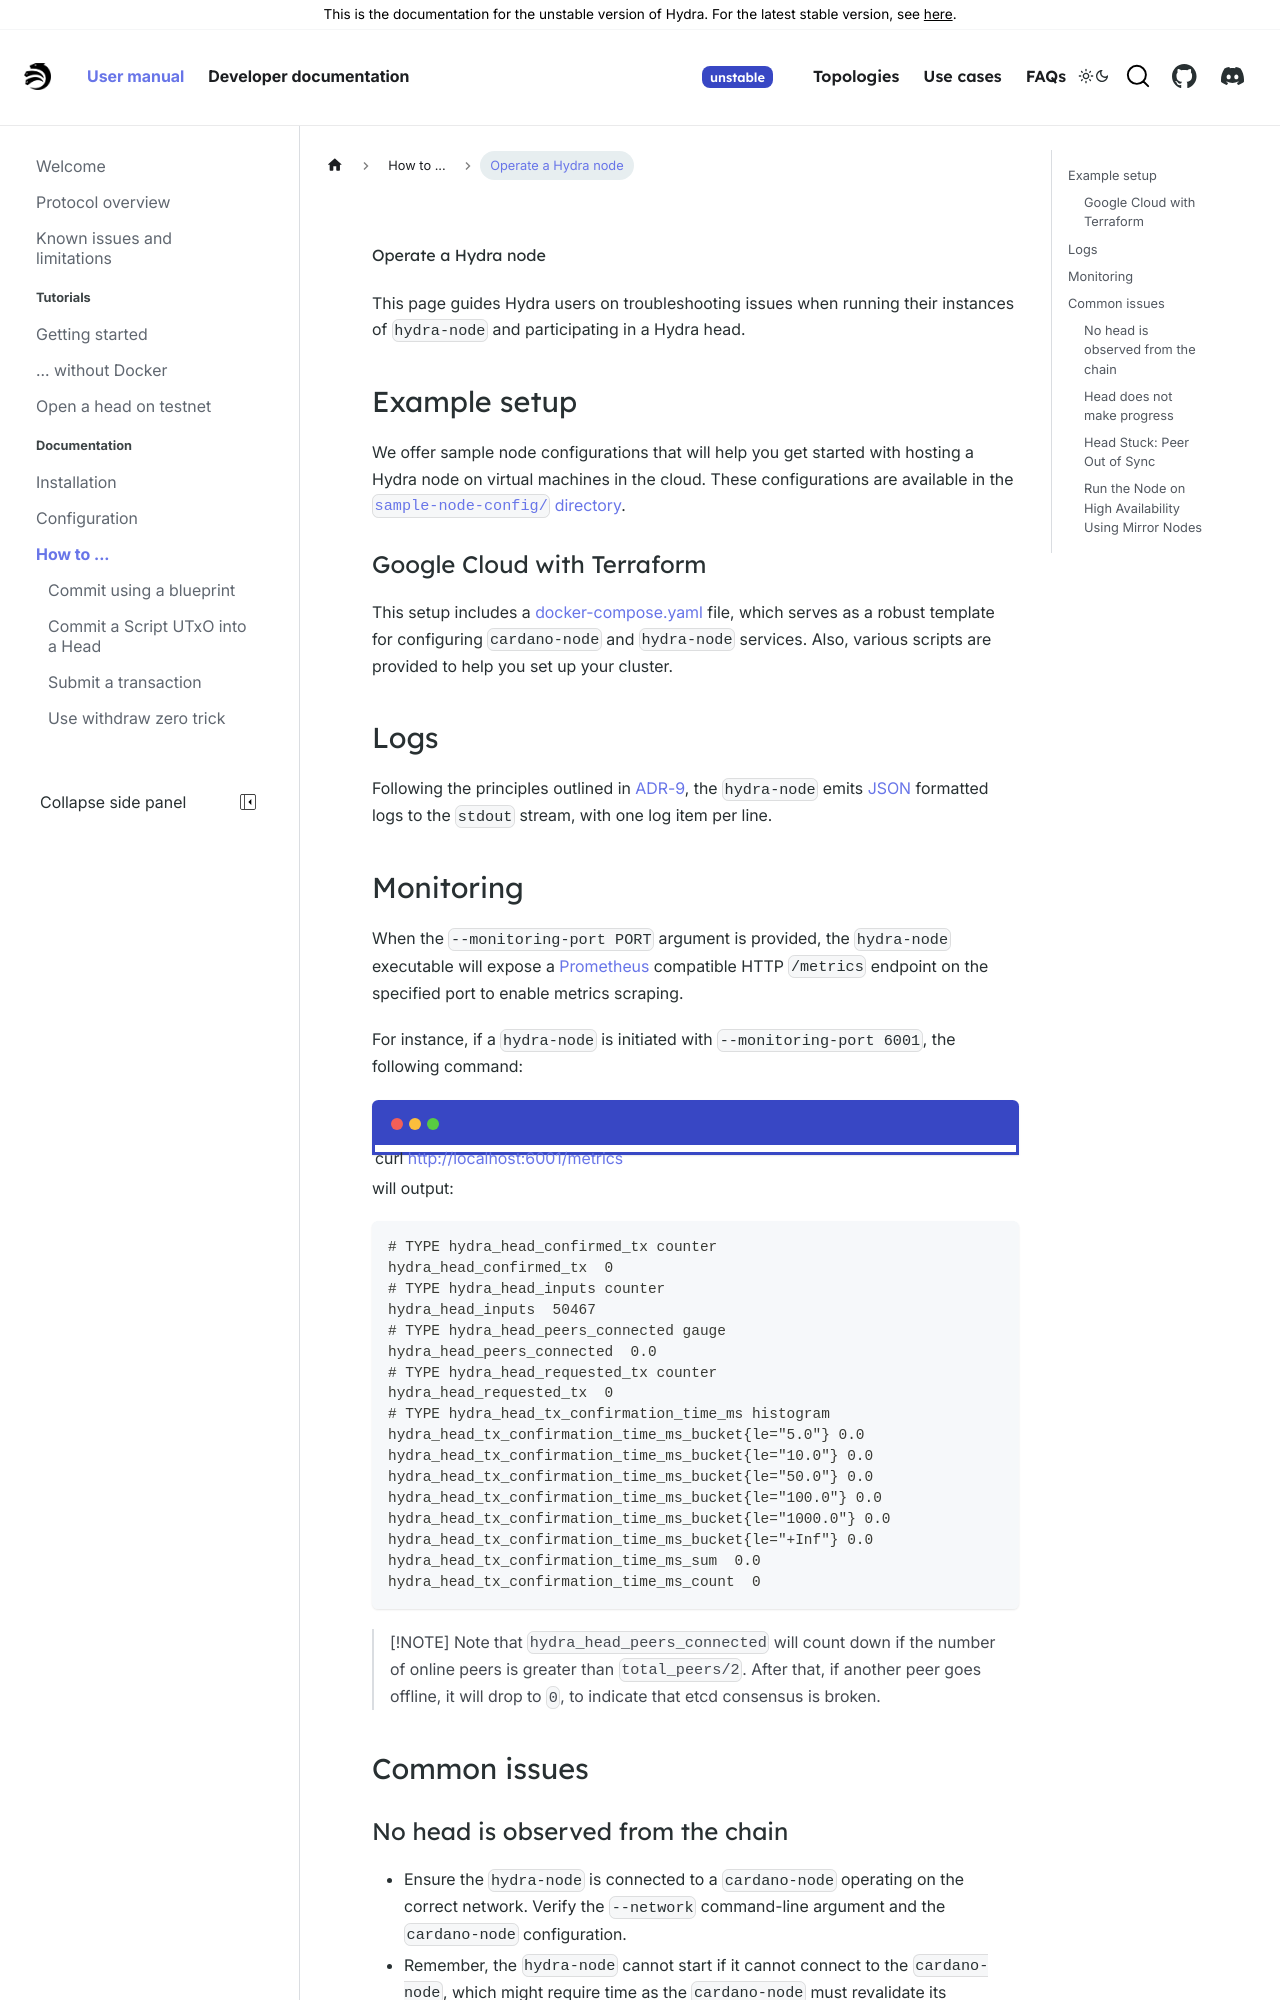

repository: chrono-ranger742wc/hydra · page: head-protocol/unstable/docs/how-to/operating-hydra.html · generator: docusaurus

---
sidebar_position: 7
---

# Operate a Hydra node

```mdx-code-block
import TerminalWindow from '@site/src/components/TerminalWindow';
```

This page guides Hydra users on troubleshooting issues when running their instances of `hydra-node` and participating in a Hydra head.

## Example setup

We offer sample node configurations that will help you get started with hosting a Hydra node on virtual machines in the cloud. These configurations are available in the [`sample-node-config/` directory](https://github.com/cardano-scaling/hydra/tree/master/sample-node-config/).


### Google Cloud with Terraform

This setup includes a [docker-compose.yaml](https://github.com/cardano-scaling/hydra/blob/master/sample-node-config/gcp/docker-compose.yaml) file, which serves as a robust template for configuring `cardano-node` and `hydra-node` services. Also, various scripts are provided to help you set up your cluster.

## Logs

Following the principles outlined in [ADR-9](/adr/9), the `hydra-node` emits [JSON](https://json.org) formatted logs to the `stdout` stream, with one log item per line.

## Monitoring

When the `--monitoring-port PORT` argument is provided, the `hydra-node` executable will expose a [Prometheus](https://prometheus.io) compatible HTTP `/metrics` endpoint on the specified port to enable metrics scraping.

For instance, if a `hydra-node` is initiated with `--monitoring-port 6001`, the following command:


```mdx-code-block
<TerminalWindow>
curl http://localhost:6001/metrics
</TerminalWindow>
```

will output:

```
# TYPE hydra_head_confirmed_tx counter
hydra_head_confirmed_tx  0
# TYPE hydra_head_inputs counter
hydra_head_inputs  50467
# TYPE hydra_head_peers_connected gauge
hydra_head_peers_connected  0.0
# TYPE hydra_head_requested_tx counter
hydra_head_requested_tx  0
# TYPE hydra_head_tx_confirmation_time_ms histogram
hydra_head_tx_confirmation_time_ms_bucket{le="5.0"} 0.0
hydra_head_tx_confirmation_time_ms_bucket{le="10.0"} 0.0
hydra_head_tx_confirmation_time_ms_bucket{le="50.0"} 0.0
hydra_head_tx_confirmation_time_ms_bucket{le="100.0"} 0.0
hydra_head_tx_confirmation_time_ms_bucket{le="1000.0"} 0.0
hydra_head_tx_confirmation_time_ms_bucket{le="+Inf"} 0.0
hydra_head_tx_confirmation_time_ms_sum  0.0
hydra_head_tx_confirmation_time_ms_count  0
```

> [!NOTE]
> Note that `hydra_head_peers_connected` will count down if the number of
> online peers is greater than `total_peers/2`. After that, if another peer
> goes offline, it will drop to `0`, to indicate that etcd consensus is
> broken.

## Common issues
